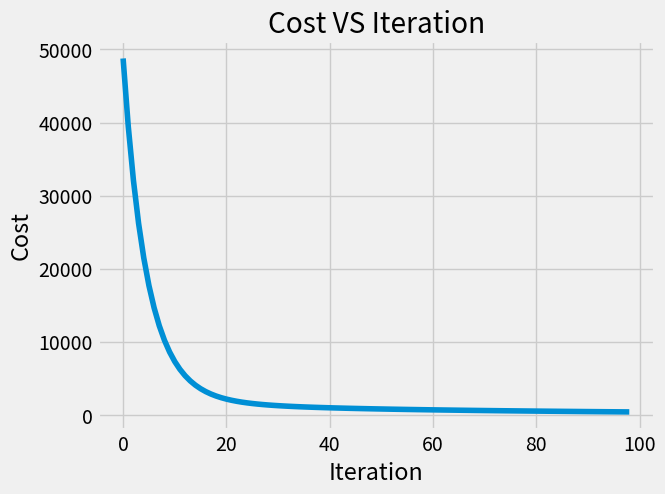

Generate this figure with matplotlib:
# -*- coding: utf-8 -*-
"""
Created on Fri Sep 23 12:01:54 2016

[redacted]
"""
import numpy as np
from matplotlib import pyplot as plt
from matplotlib import style
style.use("fivethirtyeight")

def cost(theta,x,y):
    a = np.dot(theta,x.transpose())
    p = np.sum((a-y.transpose())**2)
    j = p/(2*len(x))
    return j

def derivative(theta,x,y,j):
    a = np.dot(theta,x.transpose())
    b = a-y.transpose()

    res = np.dot(x[:,j],b.transpose())
    gr = res/len(x)
    return gr

def gradient_algorithm(x,y,alpha=1,ep=0.01,max_iter=100000):
    theta = np.ones(len(x[0]))
    temp = np.zeros(len(x[0]))

    jit=[]
    jval=[]

    jj = cost(theta,x,y)
    it = 0

    jit.append(it)
    jval.append(jj)
    converge = False

    while not converge:
        for j in range(len(x[0])):
            temp[j] = theta[j] - (alpha * derivative(theta,x,y,j))
        theta = temp[:]
        temp = np.zeros(len(x[0]))

        jit.append(it)
        jval.append(jj)
        e = cost(theta,x,y)
        if abs(jj-e)<=ep:
            print("converged at iteration: ")
            print(it)
            converge = True
        jj = e
        it = it + 1

        if it>=max_iter:
            print("max iteration exceeded!")
            converge = True
    return theta,jit,jval


if __name__=="__main__":
    x = np.array([[1 , 2104,5,1,45,460],[1,1416,3,2,40,232],[1,1534,3,2,30,315],[1,852,2,1,36,178]])
    y = x[:,5]
    x = x[:,0:5]

    y = y.reshape(len(y),1)
    x = x.astype(float)
    y = y.astype(float)
    for j in range(1,len(x[0])):
        for i in range(len(x)):
            x[i,j]=(x[i,j]-np.average(x[:,j]))/(np.max(x,0)[j]-np.min(x,0)[j])

    th=[]
    jit=[]
    jval=[]
    
    th,jit,jval=gradient_algorithm(x,y)
    
    plt.plot(jit[0:100],jval[0:100])
    plt.xlabel("Iteration")
    plt.ylabel("Cost")
    plt.title("Cost VS Iteration")
    plt.show()
    print("Theta :")
    print(th)
